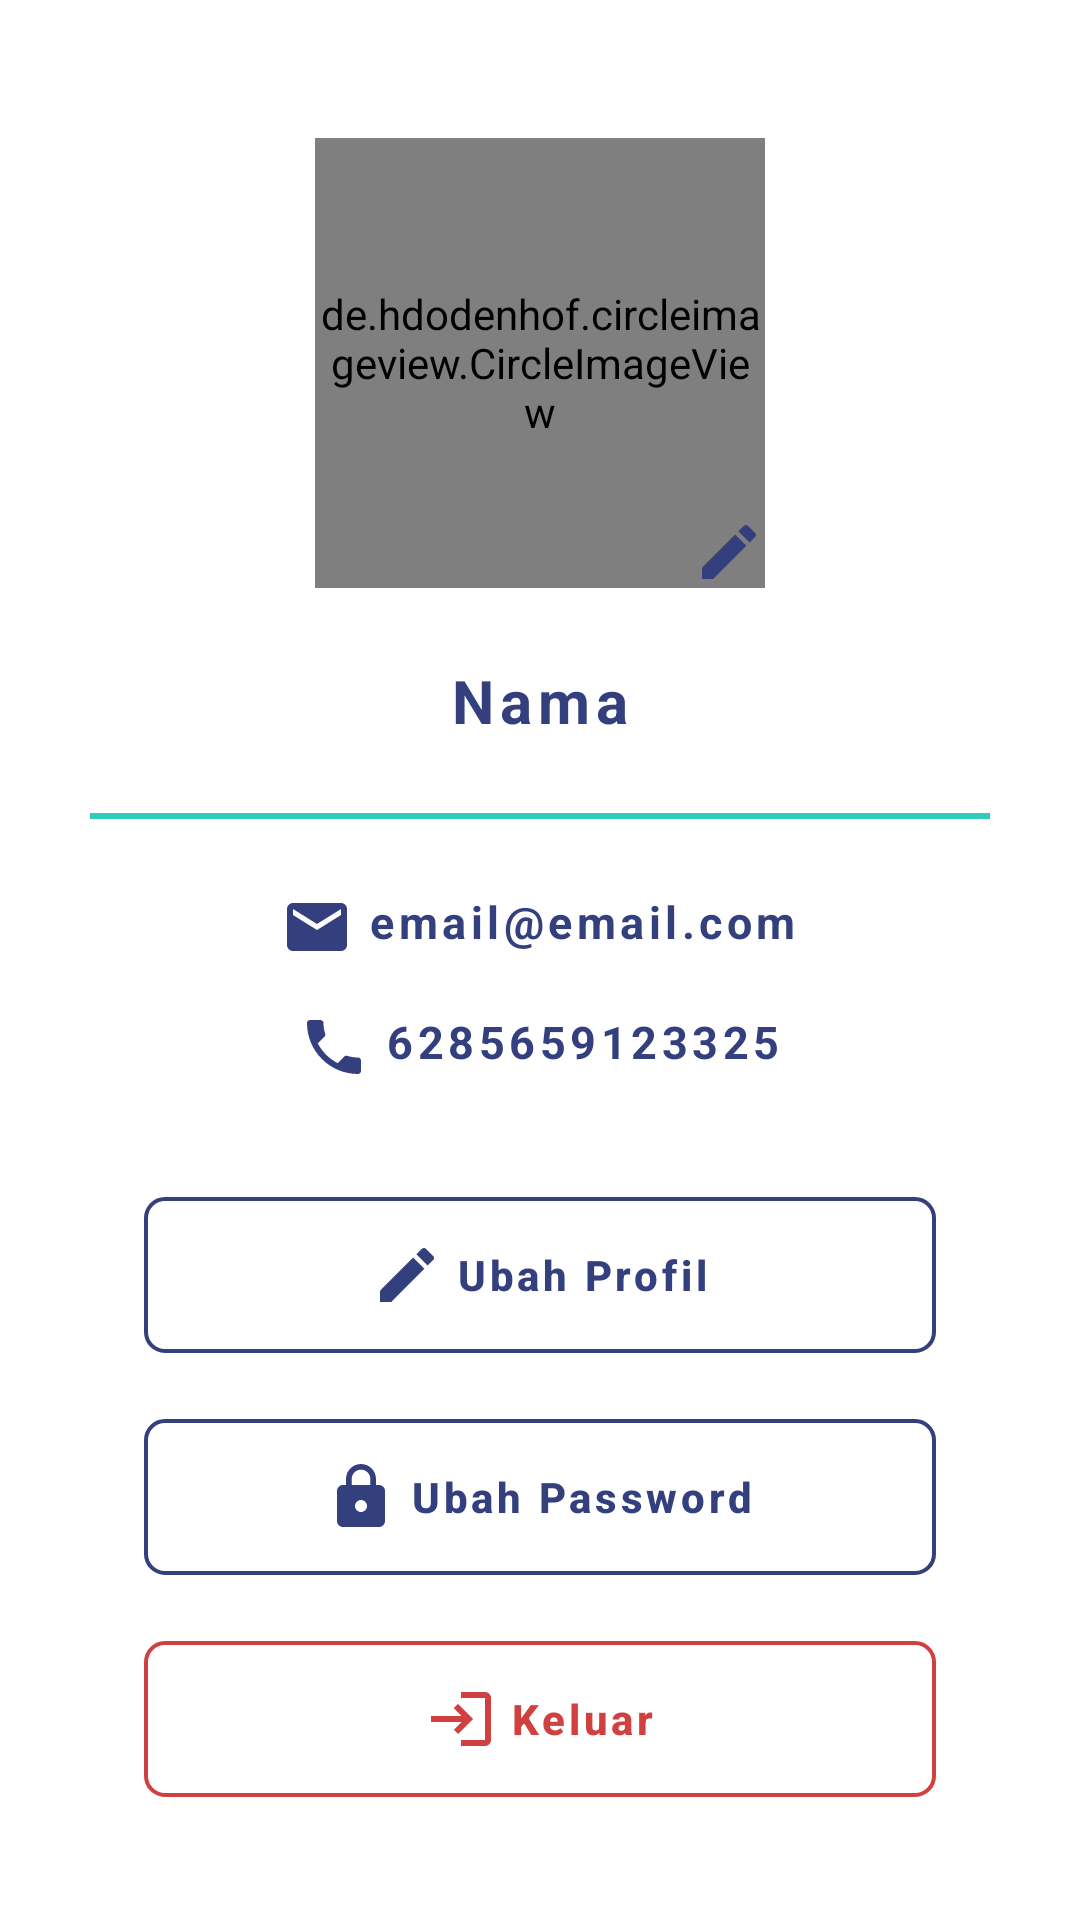

The Android layout XML behind this screen, and the referenced resources:
<!-- AndroidManifest.xml: application theme Theme.HelperStartup -->
<!-- res/layout/activity_profile.xml -->
<?xml version="1.0" encoding="utf-8"?>
<ScrollView xmlns:android="http://schemas.android.com/apk/res/android"
    xmlns:app="http://schemas.android.com/apk/res-auto"
    xmlns:tools="http://schemas.android.com/tools"
    android:layout_width="match_parent"
    android:layout_height="match_parent"
    tools:context=".View.activity.ProfileActivity">

    <LinearLayout
        android:layout_width="match_parent"
        android:layout_height="wrap_content"
        android:orientation="vertical"
        android:padding="16dp">

        <FrameLayout
            android:id="@+id/frameLayoutImage"
            android:layout_width="150dp"
            android:layout_height="150dp"
            android:layout_gravity="center"
            android:layout_marginTop="30dp">

            <de.hdodenhof.circleimageview.CircleImageView
                android:id="@+id/profileImage"
                android:layout_width="match_parent"
                android:layout_height="match_parent"
                android:scaleType="centerCrop"
                tools:src="@drawable/img_placeholder" />

            <TextView
                android:id="@+id/tvEditPhoto"
                android:layout_width="wrap_content"
                android:layout_height="wrap_content"
                android:textAlignment="center"
                android:layout_gravity="bottom|end"
                android:drawableStart="@drawable/ic_baseline_edit_24_green" />
        </FrameLayout>


        <TextView
            android:id="@+id/name_profile"
            android:layout_width="match_parent"
            android:layout_height="wrap_content"
            android:layout_marginTop="24dp"
            android:gravity="center"
            android:letterSpacing="0.1"
            android:text="@string/name_text"
            android:textColor="@color/font_blue"
            android:textSize="20sp"
            android:textStyle="bold" />

        <View
            android:layout_width="300dp"
            android:layout_height="2dp"
            android:layout_gravity="center"
            android:layout_marginTop="24dp"
            android:background="?colorPrimary" />

        <TextView
            android:id="@+id/emailTextView"
            android:layout_width="wrap_content"
            android:layout_height="wrap_content"
            android:layout_gravity="center"
            android:layout_marginTop="24dp"
            android:drawablePadding="5dp"
            android:letterSpacing="0.1"
            android:text="email@email.com"
            android:textColor="@color/font_blue"
            android:textSize="15sp"
            android:textStyle="bold"
            app:drawableStartCompat="@drawable/ic_baseline_email_24_green" />

        <TextView
            android:id="@+id/phoneNumberTextView"
            android:layout_width="wrap_content"
            android:layout_height="wrap_content"
            android:layout_gravity="center"
            android:layout_marginTop="16dp"
            android:drawablePadding="5dp"
            android:letterSpacing="0.1"
            android:text="6285659123325"
            android:textColor="@color/font_blue"
            android:textSize="15sp"
            android:textStyle="bold"
            app:drawableStartCompat="@drawable/ic_baseline_phone_24_green" />

        <com.google.android.material.button.MaterialButton
            android:id="@+id/updateProfileButton"
            style="@style/Widget.MaterialComponents.Button.TextButton.Icon"
            android:layout_width="match_parent"
            android:layout_height="64dp"
            android:layout_marginStart="32dp"
            android:layout_marginTop="32dp"
            android:layout_marginEnd="32dp"
            android:backgroundTint="@color/white"
            android:text="Ubah Profil"
            android:textAllCaps="false"
            android:textColor="@color/font_blue"
            android:textStyle="bold"
            app:cornerRadius="7dp"
            app:icon="@drawable/ic_baseline_edit_24_green"
            app:iconGravity="textStart"
            app:iconTint="@color/font_blue"
            app:strokeColor="@color/font_blue"
            app:strokeWidth="1.3dp" />

        <com.google.android.material.button.MaterialButton
            android:id="@+id/changePasswordButton"
            style="@style/Widget.MaterialComponents.Button.TextButton.Icon"
            android:layout_width="match_parent"
            android:layout_height="64dp"
            android:layout_marginStart="32dp"
            android:layout_marginTop="10dp"
            android:layout_marginEnd="32dp"
            android:backgroundTint="@color/white"
            android:text="Ubah Password"
            android:textAllCaps="false"
            android:textColor="@color/font_blue"
            android:textStyle="bold"
            app:cornerRadius="7dp"
            app:icon="@drawable/ic_baseline_lock_24_green"
            app:iconGravity="textStart"
            app:iconTint="@color/font_blue"
            app:strokeColor="@color/font_blue"
            app:strokeWidth="1.3dp" />

        <com.google.android.material.button.MaterialButton
            android:id="@+id/logoutButton"
            style="@style/Widget.MaterialComponents.Button.TextButton.Icon"
            android:layout_width="match_parent"
            android:layout_height="64dp"
            android:layout_marginStart="32dp"
            android:layout_marginTop="10dp"
            android:layout_marginEnd="32dp"
            android:backgroundTint="@color/white"
            android:text="Keluar"
            android:textAllCaps="false"
            android:textColor="@color/red_button"
            android:textStyle="bold"
            app:cornerRadius="7dp"
            app:icon="@drawable/ic_baseline_login_24_red"
            app:iconGravity="textStart"
            app:iconTint="@color/red_button"
            app:strokeColor="@color/red_button"
            app:strokeWidth="1.3dp" />
    </LinearLayout>
</ScrollView>
<!-- resources referenced by this layout -->
<resources>
  <color name="font_blue">#34407D</color>
  <color name="red_button">#D14040</color>
  <color name="white">#FFFFFFFF</color>
  <!-- drawable ic_baseline_edit_24_green (drawable) -->
  <vector android:height="24dp" android:tint="#34407D"
      android:viewportHeight="24" android:viewportWidth="24"
      android:width="24dp" xmlns:android="http://schemas.android.com/apk/res/android">
      <path android:fillColor="@android:color/white" android:pathData="M3,17.25V21h3.75L17.81,9.94l-3.75,-3.75L3,17.25zM20.71,7.04c0.39,-0.39 0.39,-1.02 0,-1.41l-2.34,-2.34c-0.39,-0.39 -1.02,-0.39 -1.41,0l-1.83,1.83 3.75,3.75 1.83,-1.83z"/>
  </vector>
  <!-- drawable ic_baseline_email_24_green (drawable) -->
  <vector android:height="24dp" android:tint="#34407D"
      android:viewportHeight="24" android:viewportWidth="24"
      android:width="24dp" xmlns:android="http://schemas.android.com/apk/res/android">
      <path android:fillColor="@android:color/white" android:pathData="M20,4L4,4c-1.1,0 -1.99,0.9 -1.99,2L2,18c0,1.1 0.9,2 2,2h16c1.1,0 2,-0.9 2,-2L22,6c0,-1.1 -0.9,-2 -2,-2zM20,8l-8,5 -8,-5L4,6l8,5 8,-5v2z"/>
  </vector>
  <!-- drawable ic_baseline_lock_24_green (drawable) -->
  <vector android:height="24dp" android:tint="#32CCBC"
      android:viewportHeight="24" android:viewportWidth="24"
      android:width="24dp" xmlns:android="http://schemas.android.com/apk/res/android">
      <path android:fillColor="@android:color/white" android:pathData="M18,8h-1L17,6c0,-2.76 -2.24,-5 -5,-5S7,3.24 7,6v2L6,8c-1.1,0 -2,0.9 -2,2v10c0,1.1 0.9,2 2,2h12c1.1,0 2,-0.9 2,-2L20,10c0,-1.1 -0.9,-2 -2,-2zM12,17c-1.1,0 -2,-0.9 -2,-2s0.9,-2 2,-2 2,0.9 2,2 -0.9,2 -2,2zM15.1,8L8.9,8L8.9,6c0,-1.71 1.39,-3.1 3.1,-3.1 1.71,0 3.1,1.39 3.1,3.1v2z"/>
  </vector>
  <!-- drawable ic_baseline_login_24_red (drawable) -->
  <vector android:height="24dp" android:tint="#D14040"
      android:viewportHeight="24" android:viewportWidth="24"
      android:width="24dp" xmlns:android="http://schemas.android.com/apk/res/android">
      <path android:fillColor="@android:color/white" android:pathData="M11,7L9.6,8.4l2.6,2.6H2v2h10.2l-2.6,2.6L11,17l5,-5L11,7zM20,19h-8v2h8c1.1,0 2,-0.9 2,-2V5c0,-1.1 -0.9,-2 -2,-2h-8v2h8V19z"/>
  </vector>
  <!-- drawable ic_baseline_phone_24_green (drawable) -->
  <vector android:height="24dp" android:tint="#34407D"
      android:viewportHeight="24" android:viewportWidth="24"
      android:width="24dp" xmlns:android="http://schemas.android.com/apk/res/android">
      <path android:fillColor="@android:color/white" android:pathData="M6.62,10.79c1.44,2.83 3.76,5.14 6.59,6.59l2.2,-2.2c0.27,-0.27 0.67,-0.36 1.02,-0.24 1.12,0.37 2.33,0.57 3.57,0.57 0.55,0 1,0.45 1,1V20c0,0.55 -0.45,1 -1,1 -9.39,0 -17,-7.61 -17,-17 0,-0.55 0.45,-1 1,-1h3.5c0.55,0 1,0.45 1,1 0,1.25 0.2,2.45 0.57,3.57 0.11,0.35 0.03,0.74 -0.25,1.02l-2.2,2.2z"/>
  </vector>
  <string name="name_text">Nama</string>
  <style name="Theme.HelperStartup" parent="Theme.MaterialComponents.DayNight.DarkActionBar">
          
          <item name="colorPrimary">@color/primary_green</item>
          <item name="colorPrimaryVariant">@color/purple_700</item>
          <item name="colorOnPrimary">@color/white</item>
          
          <item name="colorSecondary">@color/blue</item>
          <item name="colorSecondaryVariant">@color/teal_700</item>
          <item name="colorOnSecondary">@color/black</item>
          
          <item name="android:statusBarColor" tools:targetApi="l">?attr/colorPrimaryVariant</item>
          
      </style>
  <color name="primary_green">#32CCBC</color>
  <color name="purple_700">#FF3700B3</color>
  <color name="blue">#80E0FF</color>
  <color name="teal_700">#FF018786</color>
  <color name="black">#FF000000</color>
</resources>
